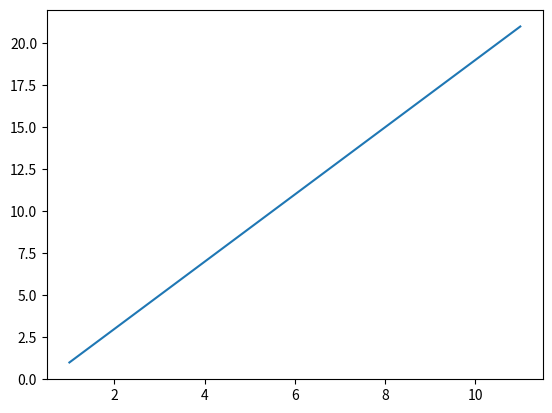

Write Python code to recreate this figure.
import numpy as np
import matplotlib.pyplot as Mplot
# Create Numpy arange of values for X  and Y Axis
Xseries = np.arange(1,12,2);
Yseries = np.arange(1,24,4);

#Plot X and Y Axis
Mplot.plot(Xseries,Yseries);
#Show the Plot
Mplot.show();






